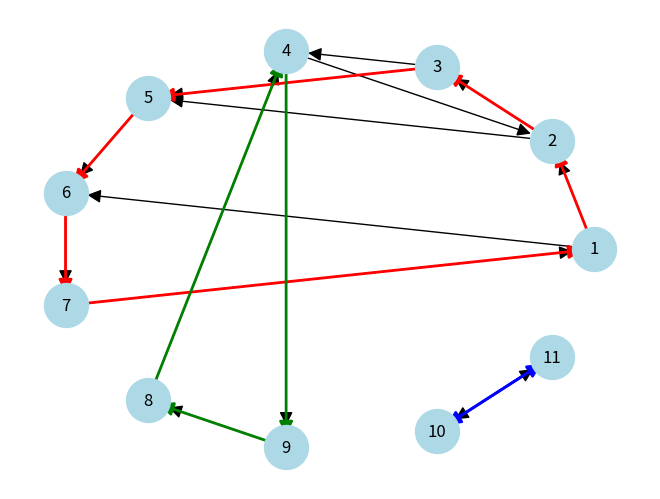

Recreate this plot in Python.
import matplotlib.pyplot as plt
import networkx as nx

# Création du graphe orienté
G = nx.DiGraph()

# Ajout des sommets au graphe
G.add_nodes_from(range(1, 10))  # Nous avons 9 sommets

edges = [(1, 2), (1, 6), (2, 3), (4, 2), (2, 5),(5, 6),(10, 11),(11, 10),
         (3, 4), (3, 5), ( 8,4), (4, 9),(9,8), (6, 7), (7, 1)]  # J'ai corrigé cette arête pour faire un cycle complet
G.add_edges_from(edges)

# Détection des cycles uniques dans le graphe
cycles = nx.simple_cycles(G)

# Filtrage des cycles uniques
unique_cycles = []
for cycle in cycles:
    if all(node not in unique_cycle for unique_cycle in unique_cycles for node in cycle):
        unique_cycles.append(cycle)

# Trier les cycles en fonction de leur longueur (nombre de sommets)
unique_cycles.sort(key=lambda x: len(x), reverse=True)

# Affichage du graphe
pos = nx.circular_layout(G)
nx.draw(G, pos, with_labels=True, node_color='lightblue', node_size=1000, arrowsize=20)

# Définition des couleurs pour chaque cycle
cycle_colors = ['red', 'green', 'blue', 'purple', 'orange', 'cyan', 'magenta', 'yellow', 'pink']

# Affichage de chaque cycle avec une couleur différente
for i, cycle_nodes in enumerate(unique_cycles):
    print(cycle_nodes)
    cycle_edges = [(cycle_nodes[i], cycle_nodes[i + 1]) for i in range(len(cycle_nodes) - 1)]
    cycle_edges.append((cycle_nodes[-1], cycle_nodes[0]))
    nx.draw_networkx_edges(G, pos, edgelist=cycle_edges, edge_color=cycle_colors[i % len(cycle_colors)], width=2, arrowsize=20)

plt.show()
